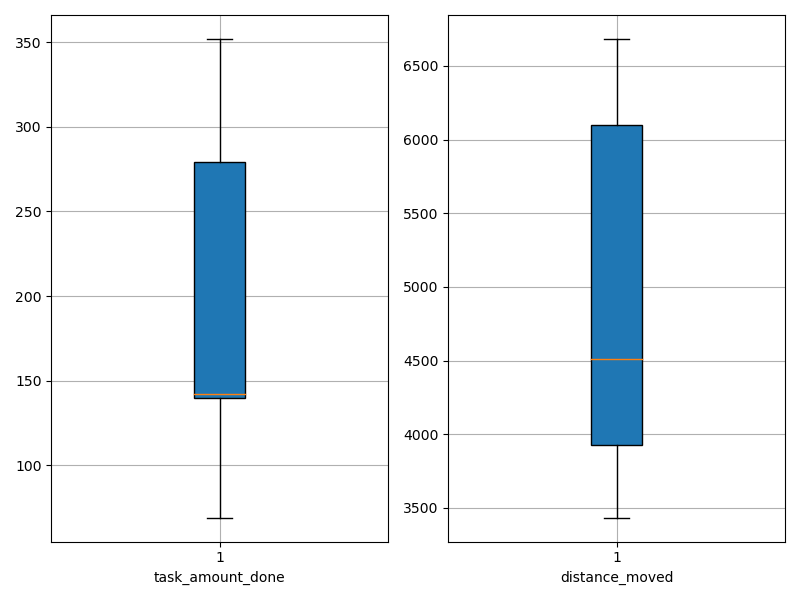

The data file committed next to this chart (first rows):
agent_id, task_amount_done, distance_moved
0, 279.0, 6436
1, 210.0, 6073
2, 281.0, 5725
3, 138.0, 3947
4, 281.0, 4305
5, 69.0, 3522
6, 70.0, 3855
7, 142.0, 4140
8, 279.0, 6165
9, 140.0, 3434
10, 140.0, 3569
11, 352.0, 6388
12, 142.0, 4717
13, 141.0, 5100
14, 140.0, 4192
15, 347.0, 6683
16, 138.0, 4265
17, 210.0, 6394
18, 71.0, 3771
19, 210.0, 5527
